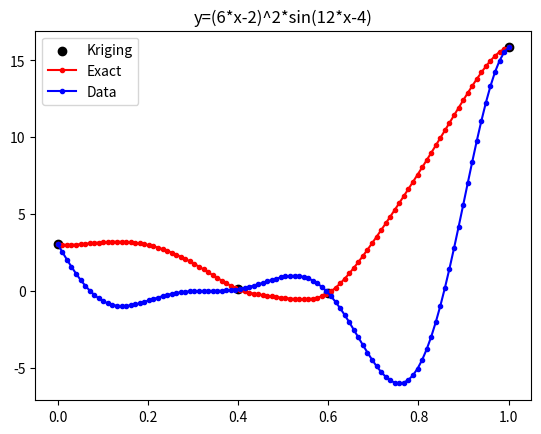

The matplotlib source for this figure:
########1D Simple Kriging for y=(6*x-2)^2*sin(12*x-4)
# [redacted]
########Matern model with nu=3/2 is used for the variogram
########References: 
########Following code was modified
########https://sourceforge.net/p/geoms2/wiki/Kriging/
# [redacted]
######## https://github.com/GeostatsGuy/ExcelNumericalDemos/blob/master/Simple_Kriging_Demo.xlsx

from __future__ import division 
import numpy as np
import matplotlib.pyplot as plt
import scipy.linalg as LA
def SK(x,v,variogram):
    
    cov_distance= np.zeros((x.shape[0],x.shape[0]))
    K = np.zeros((x.shape[0],x.shape[0]))
    
    for i in range(x.shape[0]-1):
       
        cov_distance[i,i:]=np.sqrt((x[i:]-x[i])**2)
        
    for i in range(x.shape[0]):
        for j in range(x.shape[0]):
            if cov_distance[i,j]!=0:
                amp=(variogram[0]*(1+np.sqrt(6)*cov_distance[i,j]/variogram[1])*np.exp(-np.sqrt(6)*cov_distance[i,j]/variogram[1]))
                K[i,j]=variogram[0]*1-amp
    K = K + K.T
    return K
  
def Krig_meta(x,prob,v,variogram,K):
    for i in range(probe.shape[0]):
             
             W= np.zeros((v.shape[0],1))
             distance= np.zeros((v.shape[0],1))
             for j in range(x.shape[0]):
                distance[j] = np.sqrt((prob[i]-x[j])**2)
             
             amplitudes =(variogram[0]*(1+np.sqrt(6)*distance[:]/variogram[1])*np.exp(-np.sqrt(6)*distance[:]/variogram[1]))
             M =np.ones((4, 1))*variogram[0]-(amplitudes[:])
             W = LA.solve(K,M)
            
             
             grid[i] = np.dot(W.T,(v[:]-v[:].mean()))+v[:].mean()
         
             
    return grid

np.random.seed(123433789) # GIVING A SEED NUMBER FOR THE EXPERIENCE TO BE REPRODUCIBLE
probe =  np.linspace(0, 1, 100)# float32 gives us a lot precision

def func(x):
    return (6*x-2)**2*(np.sin(12*x-4))
    
x = np.array([0,0.4,0.6,1.0])# CREATE POINT SET.

v= func(x)
exacty=func(probe)
grid = np.zeros((100,1),dtype='float32') 

CM = SK(x,v,(5,0.25))

res = Krig_meta(x,probe,v,(5,0.25),CM)



plt.scatter(x,v,c="black")
plt.plot(probe,res,c= "red", marker='.')
plt.plot(probe,exacty,c= "blue", marker='.')
plt.legend(['Kriging','Exact', 'Data'])
plt.title('y=(6*x-2)^2*sin(12*x-4)')
plt.gca()
plt.show()

